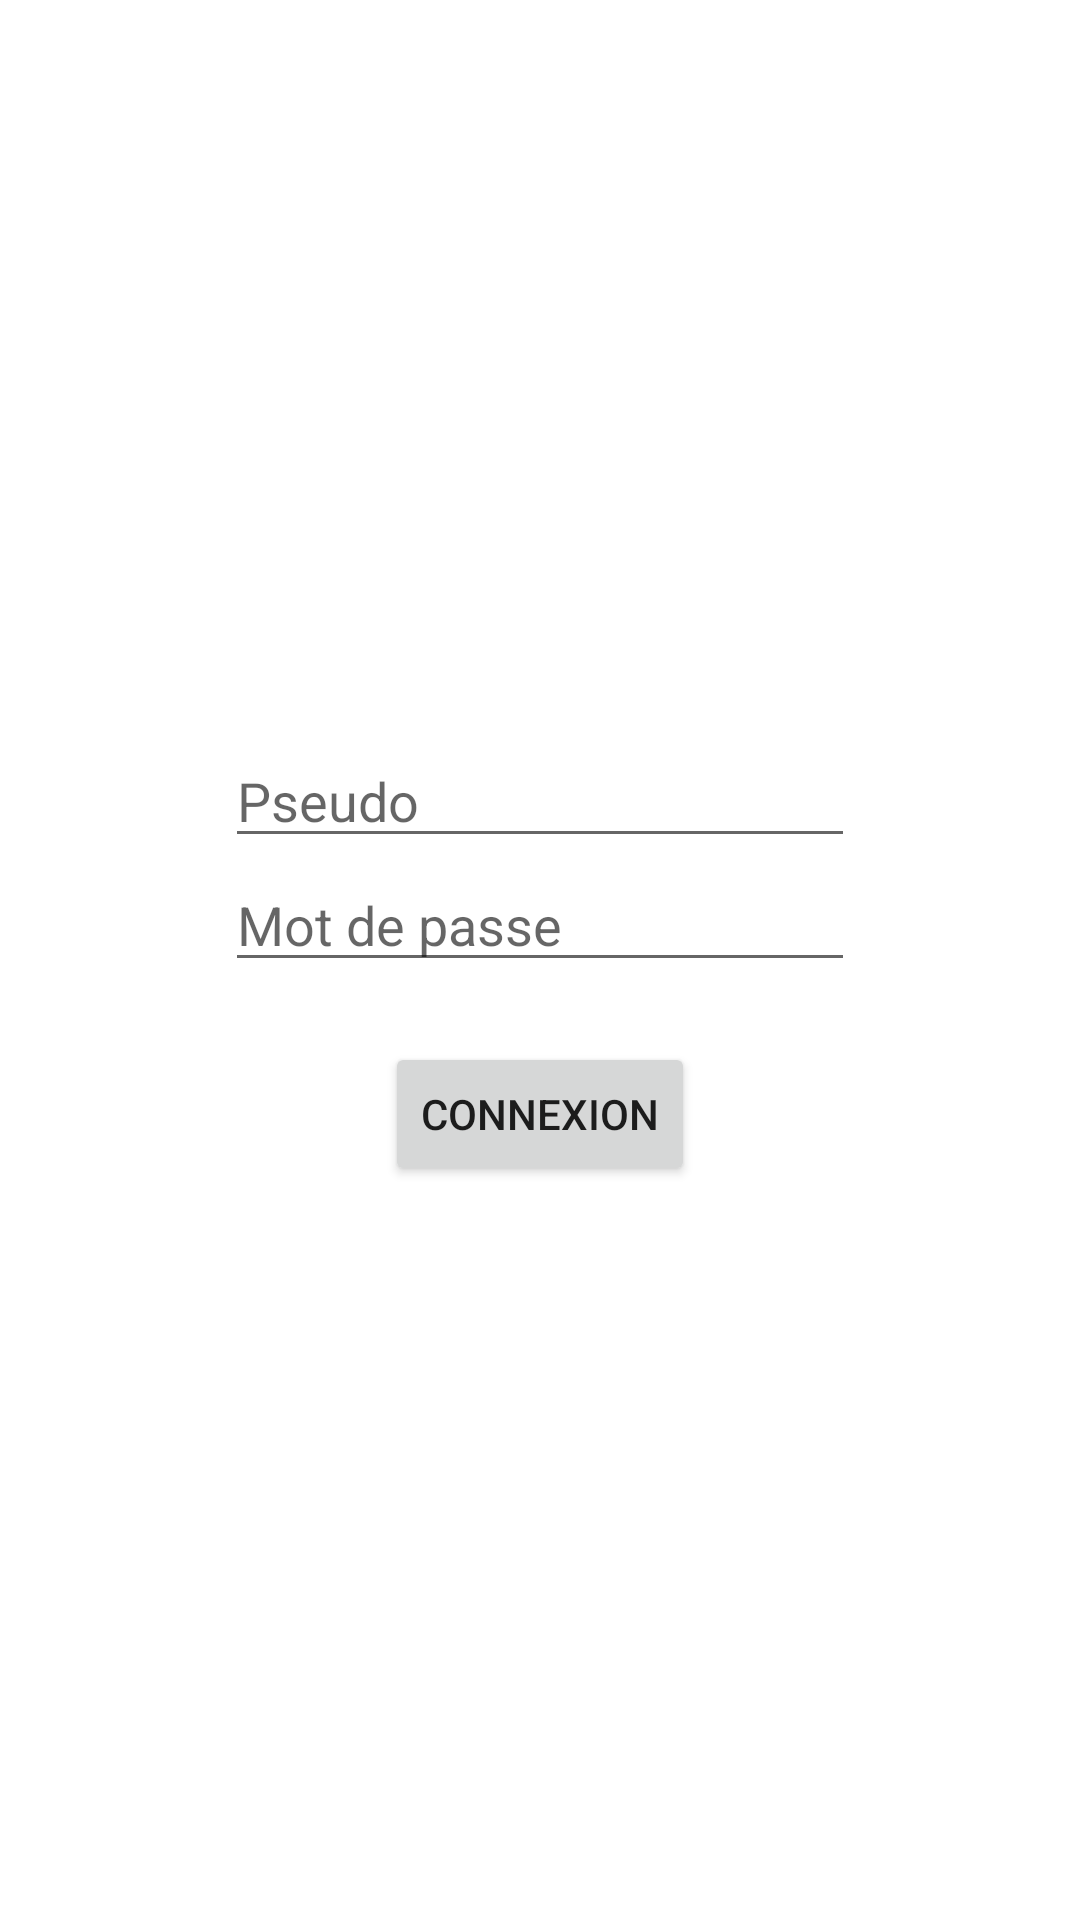

Reconstruct the res/layout file that produces this screen, plus the resources it refers to.
<!-- AndroidManifest.xml: application theme Theme.BlocNote -->
<!-- res/layout/activity_login.xml -->
<?xml version="1.0" encoding="utf-8"?>
<LinearLayout xmlns:android="http://schemas.android.com/apk/res/android"
    xmlns:app="http://schemas.android.com/apk/res-auto"
    xmlns:tools="http://schemas.android.com/tools"
    android:layout_width="match_parent"
    android:layout_height="match_parent"
    android:gravity="center"
    android:orientation="vertical"
    tools:context=".view.LoginActivity">


    <EditText
        android:id="@+id/login"
        android:layout_width="wrap_content"
        android:layout_height="wrap_content"
        android:ems="10"
        android:hint="Pseudo"
        android:inputType="textPersonName" />

    <EditText
        android:id="@+id/password"
        android:layout_width="wrap_content"
        android:layout_height="wrap_content"
        android:ems="10"
        android:hint="Mot de passe"
        android:inputType="textPassword" />

    <Space
        android:layout_width="match_parent"
        android:layout_height="20dp" />

    <Button
        android:id="@+id/button_connexion"
        android:layout_width="wrap_content"
        android:layout_height="wrap_content"
        android:text="Connexion" />
</LinearLayout>
<!-- resources referenced by this layout -->
<resources>
  <style name="Theme.BlocNote" parent="Theme.MaterialComponents.DayNight.DarkActionBar">
          
          <item name="colorPrimary">@color/purple_500</item>
          <item name="colorPrimaryVariant">@color/purple_700</item>
          <item name="colorOnPrimary">@color/white</item>
          
          <item name="colorSecondary">@color/teal_200</item>
          <item name="colorSecondaryVariant">@color/teal_700</item>
          <item name="colorOnSecondary">@color/white</item>
          
          <item name="android:statusBarColor" tools:targetApi="l">?attr/colorPrimaryVariant</item>
          
      </style>
  <!-- not gathered from this repository: default colours our renderer supplied (Android Studio template values) -->
  <color name="purple_500">#FF6200EE</color>
  <color name="purple_700">#FF3700B3</color>
  <color name="teal_200">#FF03DAC5</color>
  <color name="teal_700">#FF018786</color>
  <color name="white">#FFFFFFFF</color>
</resources>
